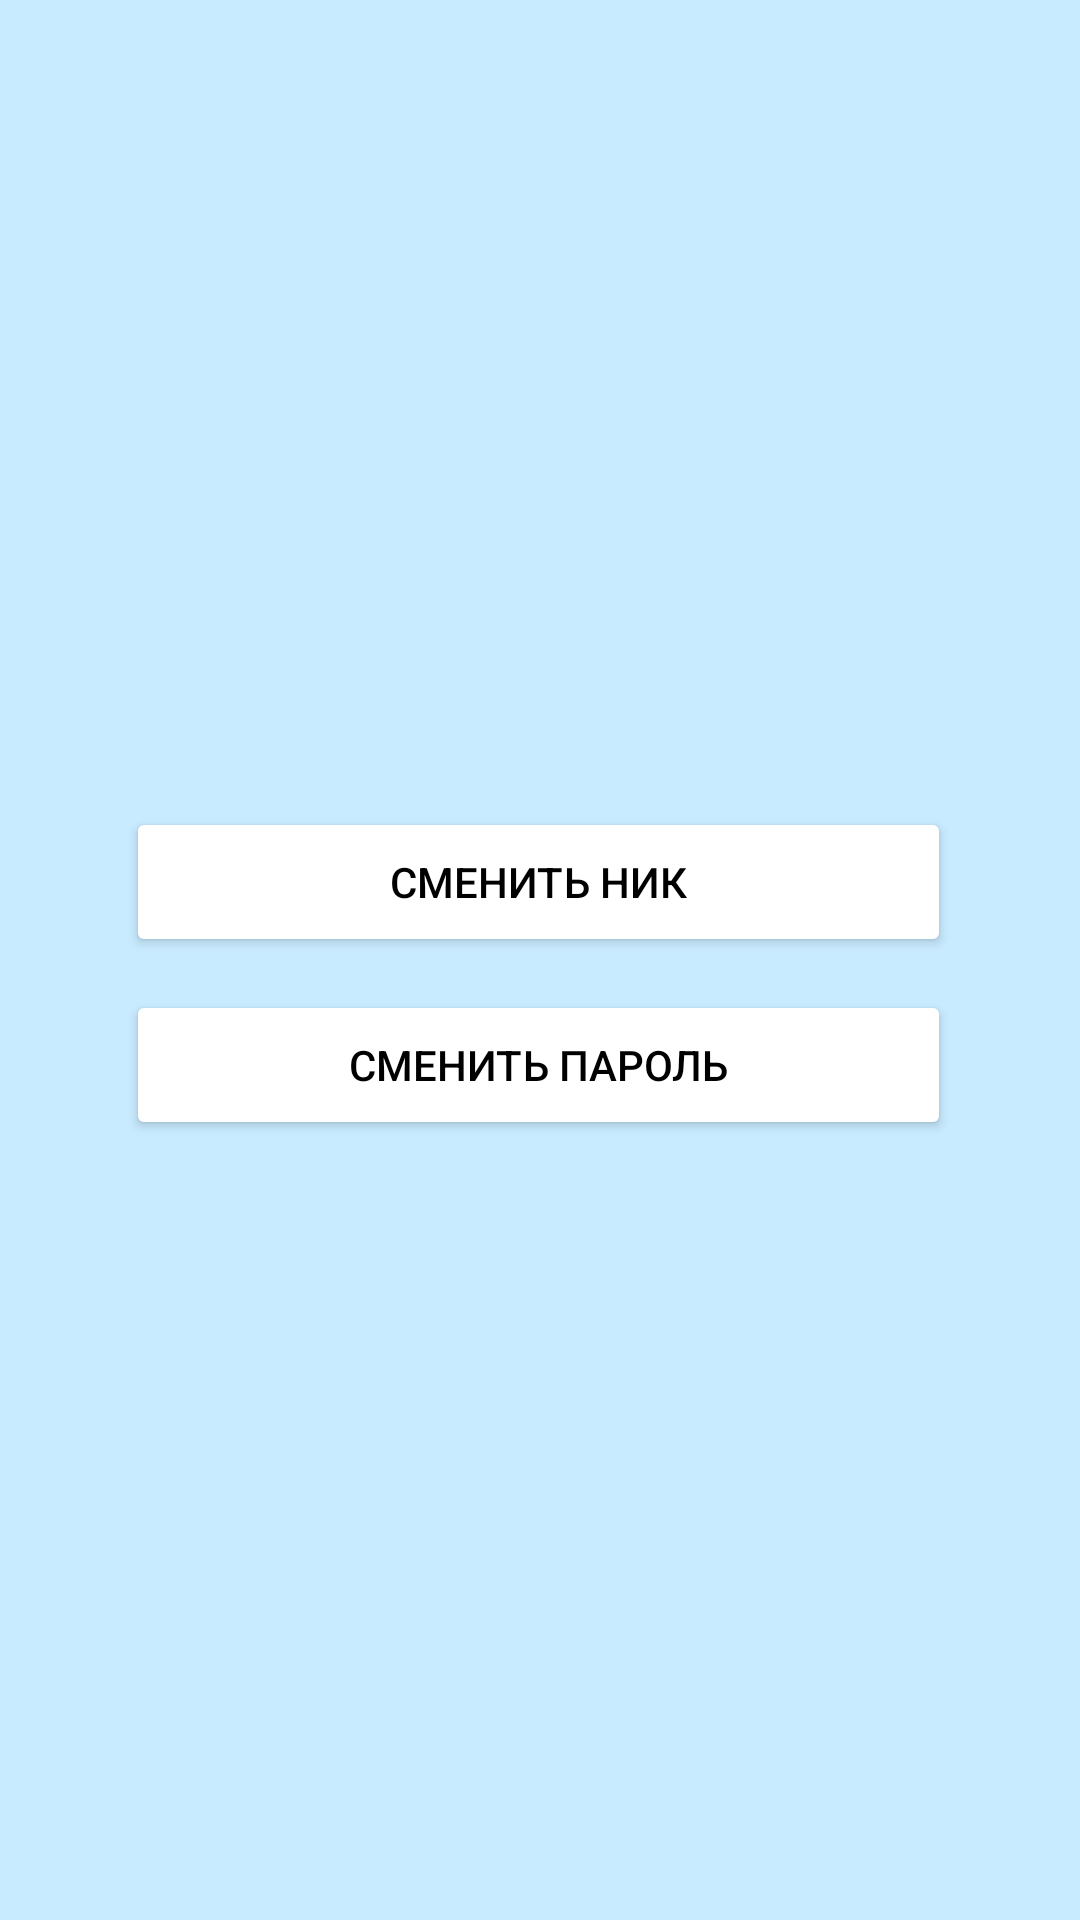

Layout XML and referenced resources for this Android screen:
<!-- AndroidManifest.xml: application theme Theme.Kinosklad -->
<!-- res/layout/fragment_edit_profile.xml -->
<?xml version="1.0" encoding="utf-8"?>

<androidx.constraintlayout.widget.ConstraintLayout xmlns:android="http://schemas.android.com/apk/res/android"
    xmlns:app="http://schemas.android.com/apk/res-auto"
    xmlns:tools="http://schemas.android.com/tools"
    android:id="@+id/frameLayout9"
    android:layout_width="match_parent"
    android:layout_height="match_parent"
    tools:context=".zamenit_vso.profile.editprofile.EditProfileFragment"
    android:background="@color/lightBlue">

    <Button
        android:id="@+id/button_change_nick"
        android:layout_width="275dp"
        android:layout_height="50dp"
        android:backgroundTint="@color/white"
        android:text="Сменить ник"
        android:textColor="@color/black"
        app:cornerRadius="0dp"
        app:layout_constraintBottom_toBottomOf="parent"
        app:layout_constraintEnd_toEndOf="parent"
        app:layout_constraintHorizontal_bias="0.496"
        app:layout_constraintStart_toStartOf="parent"
        app:layout_constraintTop_toTopOf="parent"
        app:layout_constraintVertical_bias="0.456" />

    <Button
        android:id="@+id/button_change_password"
        android:layout_width="275dp"
        android:layout_height="50dp"
        android:backgroundTint="@color/white"
        android:text="Сменить пароль"
        android:textColor="@color/black"
        app:cornerRadius="0dp"
        app:layout_constraintBottom_toBottomOf="parent"
        app:layout_constraintEnd_toEndOf="parent"
        app:layout_constraintHorizontal_bias="0.496"
        app:layout_constraintStart_toStartOf="parent"
        app:layout_constraintTop_toBottomOf="@+id/button_change_nick"
        app:layout_constraintVertical_bias="0.04" />
</androidx.constraintlayout.widget.ConstraintLayout>
<!-- resources referenced by this layout -->
<resources>
  <color name="black">#FF000000</color>
  <color name="lightBlue">#C9EBFF</color>
  <color name="white">#FFFFFFFF</color>
  <style name="Theme.Kinosklad" parent="Theme.MaterialComponents.DayNight.NoActionBar">
          <item name="android:statusBarColor" tools:targetApi="l">@color/lightBlue</item>
          <item name="android:windowLightStatusBar">true</item>
          <item name="android:navigationBarColor">@color/white</item>
          <item name="android:windowLightNavigationBar" tools:targetApi="o_mr1">true</item>
      </style>
</resources>
